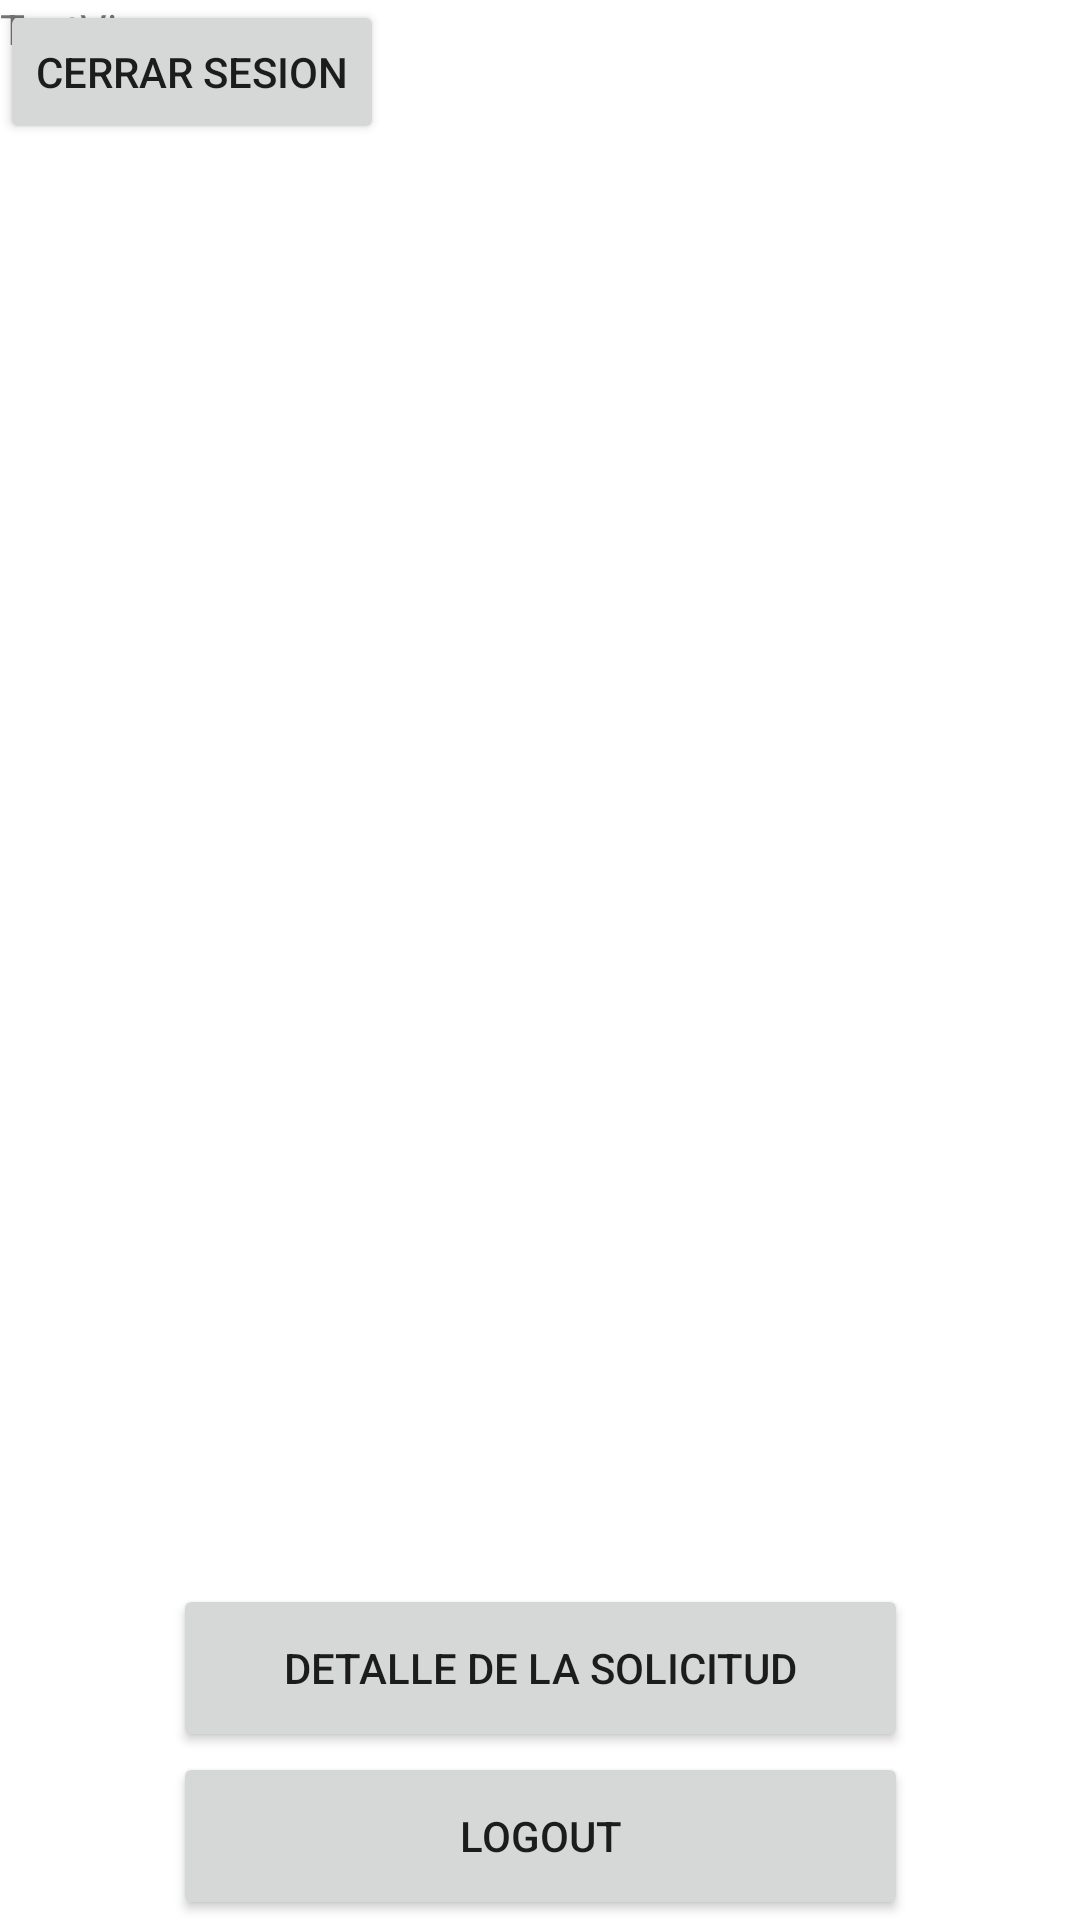

Write the Android layout XML for this screen, with the resource values it uses.
<!-- AndroidManifest.xml: application theme Theme.AppMovil -->
<!-- res/layout/activity_home_admin.xml -->
<?xml version="1.0" encoding="utf-8"?>
<androidx.constraintlayout.widget.ConstraintLayout
    xmlns:android="http://schemas.android.com/apk/res/android"
    xmlns:app="http://schemas.android.com/apk/res-auto"
    xmlns:tools="http://schemas.android.com/tools"
    android:layout_width="match_parent"
    android:layout_height="match_parent"
    tools:context=".Home_Admin">

    <androidx.recyclerview.widget.RecyclerView
        android:id="@+id/recyclerViewSolicitudes"
        android:layout_width="match_parent"
        android:layout_height="0dp"
        app:layout_constraintBottom_toTopOf="@+id/buttonDetalleSolicitud"
        app:layout_constraintEnd_toEndOf="parent"
        app:layout_constraintStart_toStartOf="parent"
        app:layout_constraintTop_toTopOf="parent"
        app:layout_constraintVertical_bias="0.13999999">

    </androidx.recyclerview.widget.RecyclerView>

    <Button
        android:id="@+id/buttonDetalleSolicitud"
        android:layout_width="245dp"
        android:layout_height="56dp"
        android:text="Detalle de la solicitud"
        app:layout_constraintBottom_toTopOf="@+id/buttonLogOut"
        app:layout_constraintEnd_toEndOf="parent"
        app:layout_constraintStart_toStartOf="parent" />

    <Button
        android:id="@+id/buttonLogOut"
        android:layout_width="245dp"
        android:layout_height="56dp"
        android:onClick="logout"
        android:text="LogOut"
        app:layout_constraintBottom_toBottomOf="parent"
        app:layout_constraintEnd_toEndOf="parent"
        app:layout_constraintStart_toStartOf="parent" />

    <TextView
        android:id="@+id/nombreTextView"
        android:layout_width="wrap_content"
        android:layout_height="wrap_content"
        android:text="TextView"
        tools:ignore="MissingConstraints" />

    <Button
        android:id="@+id/buttonCerrarSesion"
        android:layout_width="wrap_content"
        android:layout_height="wrap_content"
        android:text="Cerrar Sesion" />


</androidx.constraintlayout.widget.ConstraintLayout>
<!-- resources referenced by this layout -->
<resources>
  <style name="Theme.AppMovil" parent="Theme.MaterialComponents.DayNight.NoActionBar">
          
          <item name="colorPrimary">@color/purple_500</item>
          <item name="colorPrimaryVariant">@color/purple_700</item>
          <item name="colorOnPrimary">@color/white</item>
          
          <item name="colorSecondary">@color/teal_200</item>
          <item name="colorSecondaryVariant">@color/teal_700</item>
          <item name="colorOnSecondary">@color/black</item>
          
          <item name="android:statusBarColor" tools:targetApi="l">?attr/colorPrimaryVariant</item>
          
      </style>
  <!-- not gathered from this repository: default colours our renderer supplied (Android Studio template values) -->
  <color name="purple_500">#FF6200EE</color>
  <color name="purple_700">#FF3700B3</color>
  <color name="teal_200">#FF03DAC5</color>
  <color name="teal_700">#FF018786</color>
  <color name="black">#FF000000</color>
  <color name="white">#FFFFFFFF</color>
</resources>
